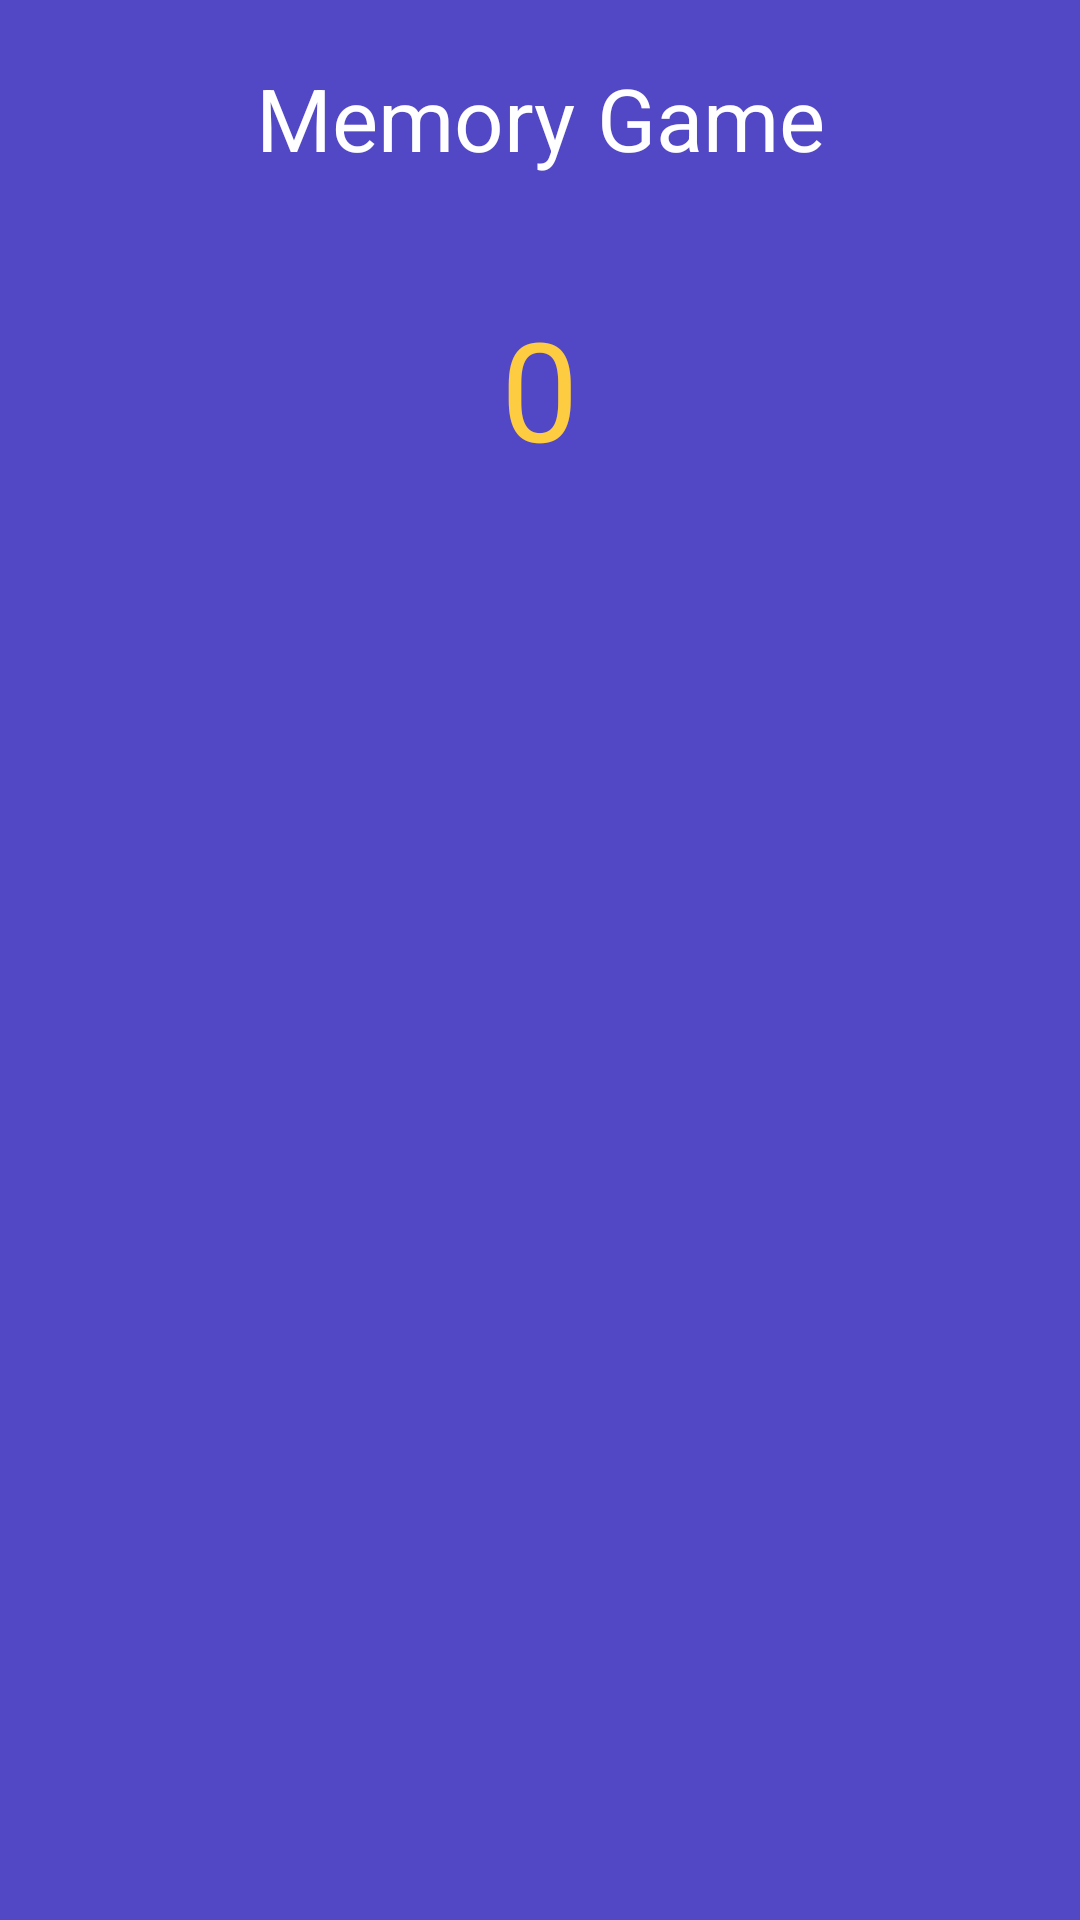

This screen was rendered from an Android layout file. Write that file and the resources it references.
<!-- AndroidManifest.xml: application theme Theme.Braintrain -->
<!-- res/layout/fragment_memory_game.xml -->
<layout>
<androidx.constraintlayout.widget.ConstraintLayout xmlns:android="http://schemas.android.com/apk/res/android"
    xmlns:app="http://schemas.android.com/apk/res-auto"
    xmlns:tools="http://schemas.android.com/tools"
    android:id="@+id/main_layout"
    android:layout_width="match_parent"
    android:layout_height="match_parent"
    android:background="@color/background"
    tools:context=".MainActivity">


    <TextView
        android:id="@+id/tvAppName"
        android:layout_width="wrap_content"
        android:layout_height="wrap_content"
        android:layout_marginTop="20dp"
        android:text="@string/memory_master"
        android:textColor="@color/white"
        android:textSize="29sp"
        app:layout_constraintEnd_toEndOf="parent"
        app:layout_constraintStart_toStartOf="parent"
        app:layout_constraintTop_toTopOf="parent" />

    <TextView
        android:id="@+id/tvScore"
        android:layout_width="wrap_content"
        android:layout_height="wrap_content"
        android:layout_marginTop="40dp"
        android:drawablePadding="5dp"
        android:text="@string/_0"
        android:textColor="#FECC40"
        android:textSize="46sp"
        app:drawableStartCompat="@drawable/ic_star"
        app:layout_constraintEnd_toEndOf="parent"
        app:layout_constraintStart_toStartOf="parent"
        app:layout_constraintTop_toBottomOf="@id/tvAppName" />

    <androidx.appcompat.widget.AppCompatButton
        android:id="@+id/panel1"
        android:layout_width="0dp"
        android:layout_height="170dp"
        android:layout_marginStart="30dp"
        android:layout_marginTop="60dp"
        android:layout_marginEnd="10dp"
        android:background="@drawable/btn_state"
        android:elevation="10dp"
        app:layout_constraintEnd_toStartOf="@id/panel2"
        app:layout_constraintStart_toStartOf="parent"
        app:layout_constraintTop_toBottomOf="@id/tvScore" />

    <androidx.appcompat.widget.AppCompatButton
        android:id="@+id/panel2"
        android:layout_width="0dp"
        android:layout_height="170dp"
        android:layout_marginStart="10dp"
        android:layout_marginTop="60dp"
        android:layout_marginEnd="30dp"
        android:background="@drawable/btn_state"
        android:elevation="10dp"
        app:layout_constraintEnd_toEndOf="parent"
        app:layout_constraintStart_toEndOf="@id/panel1"
        app:layout_constraintTop_toBottomOf="@id/tvScore" />

    <androidx.appcompat.widget.AppCompatButton
        android:id="@+id/panel3"
        android:layout_width="0dp"
        android:layout_height="170dp"
        android:layout_marginStart="30dp"
        android:layout_marginTop="20dp"
        android:layout_marginEnd="10dp"
        android:background="@drawable/btn_state"
        android:elevation="10dp"
        app:layout_constraintEnd_toStartOf="@id/panel4"
        app:layout_constraintStart_toStartOf="parent"
        app:layout_constraintTop_toBottomOf="@id/panel1" />

    <androidx.appcompat.widget.AppCompatButton
        android:id="@+id/panel4"
        android:layout_width="0dp"
        android:layout_height="170dp"
        android:layout_marginStart="10dp"
        android:layout_marginTop="20dp"
        android:layout_marginEnd="30dp"
        android:background="@drawable/btn_state"
        android:elevation="10dp"
        app:layout_constraintEnd_toEndOf="parent"
        app:layout_constraintStart_toEndOf="@id/panel3"
        app:layout_constraintTop_toBottomOf="@id/panel2" />

    <TextView
        android:id="@+id/textView"
        android:layout_width="wrap_content"
        android:layout_height="wrap_content"
        android:layout_marginBottom="20dp"
        android:fontFamily="sans-serif-medium"
        android:text=""
        android:textColor="@color/white"
        android:textSize="15sp"
        app:layout_constraintBottom_toBottomOf="parent"
        app:layout_constraintEnd_toEndOf="parent"
        app:layout_constraintStart_toStartOf="parent" />


</androidx.constraintlayout.widget.ConstraintLayout>
</layout>
<!-- resources referenced by this layout -->
<resources>
  <color name="background">#5247C5</color>
  <color name="white">#FFFFFFFF</color>
  <string name="_0">0</string>
  <string name="memory_master">Memory Game</string>
  <style name="Theme.Braintrain" parent="Base.Theme.Braintrain" />
  <style name="Base.Theme.Braintrain" parent="Theme.Material3.DayNight.NoActionBar">
          
          
      </style>
</resources>
